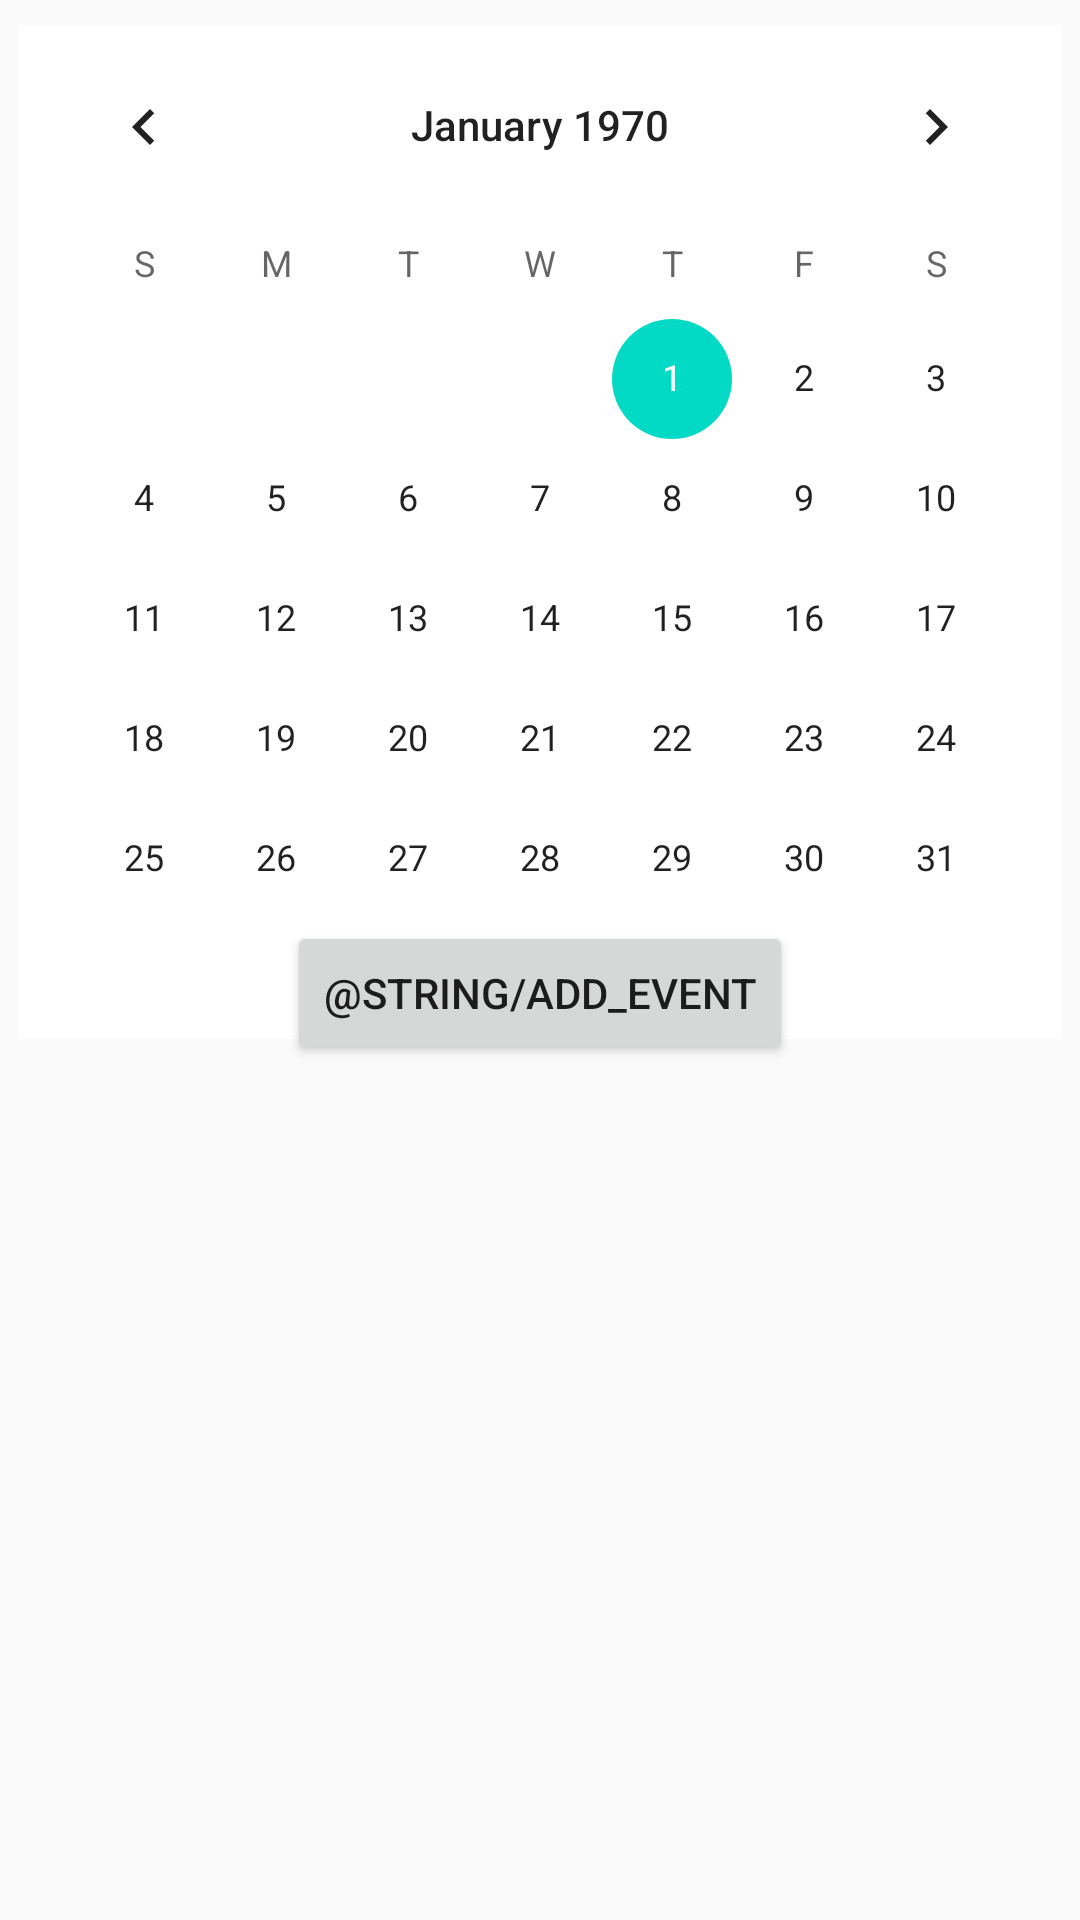

Reconstruct the res/layout file that produces this screen, plus the resources it refers to.
<!-- AndroidManifest.xml: application theme AppTheme -->
<!-- res/layout/activity_calendar.xml -->
<?xml version="1.0" encoding="utf-8"?>
<androidx.constraintlayout.widget.ConstraintLayout xmlns:android="http://schemas.android.com/apk/res/android"
    xmlns:app="http://schemas.android.com/apk/res-auto"
    xmlns:tools="http://schemas.android.com/tools"
    android:layout_width="match_parent"
    android:layout_height="match_parent"
    tools:context=".Calendar">


    <CalendarView
        android:id="@+id/cv_calendar"
        android:layout_width="wrap_content"
        android:layout_height="wrap_content"
        android:background="@color/white"
        app:layout_constraintBottom_toTopOf="@+id/lv_events"
        app:layout_constraintEnd_toEndOf="parent"
        app:layout_constraintHorizontal_bias="0.491"
        app:layout_constraintStart_toStartOf="parent"
        app:layout_constraintTop_toTopOf="parent"
        app:layout_constraintVertical_bias="0.481" />

    <ListView
        android:id="@+id/lv_events"
        android:layout_width="409dp"
        android:layout_height="285dp"
        app:layout_constraintBottom_toBottomOf="parent"
        app:layout_constraintEnd_toEndOf="parent"
        app:layout_constraintStart_toStartOf="parent"
        app:layout_constraintTop_toTopOf="parent"
        app:layout_constraintVertical_bias="1.0" />

    <Button
        android:id="@+id/btn_addEvent"
        android:layout_width="wrap_content"
        android:layout_height="wrap_content"
        android:text="@string/add_event"
        app:layout_constraintBottom_toTopOf="@+id/lv_events"
        app:layout_constraintEnd_toEndOf="parent"
        app:layout_constraintStart_toStartOf="parent"
        app:layout_constraintTop_toBottomOf="@+id/cv_calendar"
        app:layout_constraintVertical_bias="1.0"
        android:gravity="center"/>



</androidx.constraintlayout.widget.ConstraintLayout>
<!-- resources referenced by this layout -->
<resources>
  <style name="AppTheme" parent="Theme.AppCompat.Light.NoActionBar">
      
          <item name="colorPrimary">@color/colorPrimary</item>
          <item name="colorPrimaryDark">@color/colorPrimaryDark</item>
          <item name="colorAccent">@color/colorAccent</item>
      </style>
  <color name="colorPrimary">#6200EE</color>
  <color name="colorPrimaryDark">#3700B3</color>
  <color name="colorAccent">#03DAC5</color>
  <!-- not gathered from this repository: default colours our renderer supplied (Android Studio template values) -->
  <color name="white">#FFFFFFFF</color>
</resources>
